Dataset: fruit_14_split (GitHub, Bistu-OSSDT-2023/15-tzffruit). Classes: apple, banana, grape, kiwifruit, mango, orange, peach, pear, pineapple, pitaya, plum, strawberry, sugarcane, watermelon.

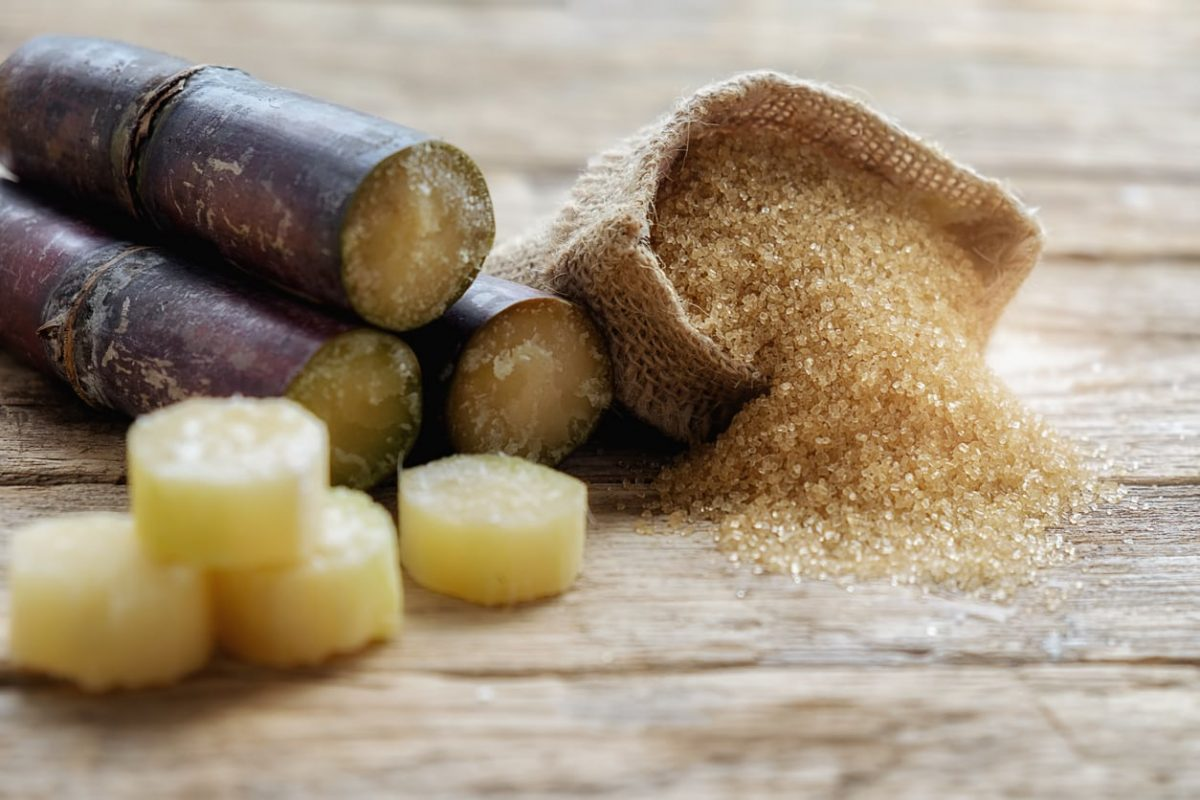
Label: sugarcane

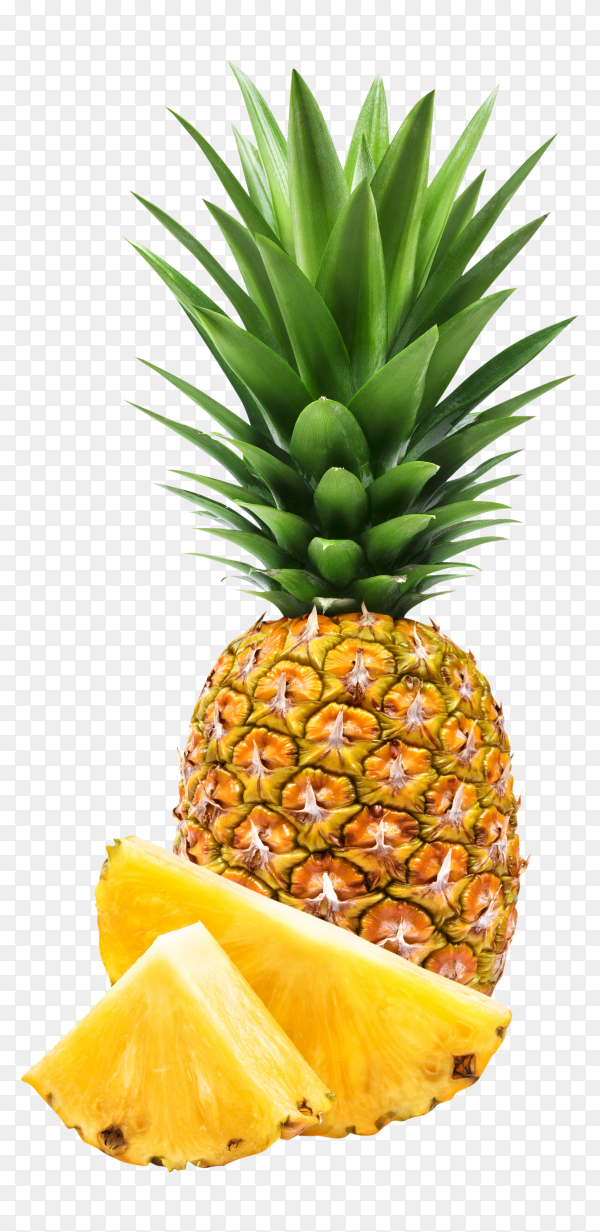
Label: pineapple

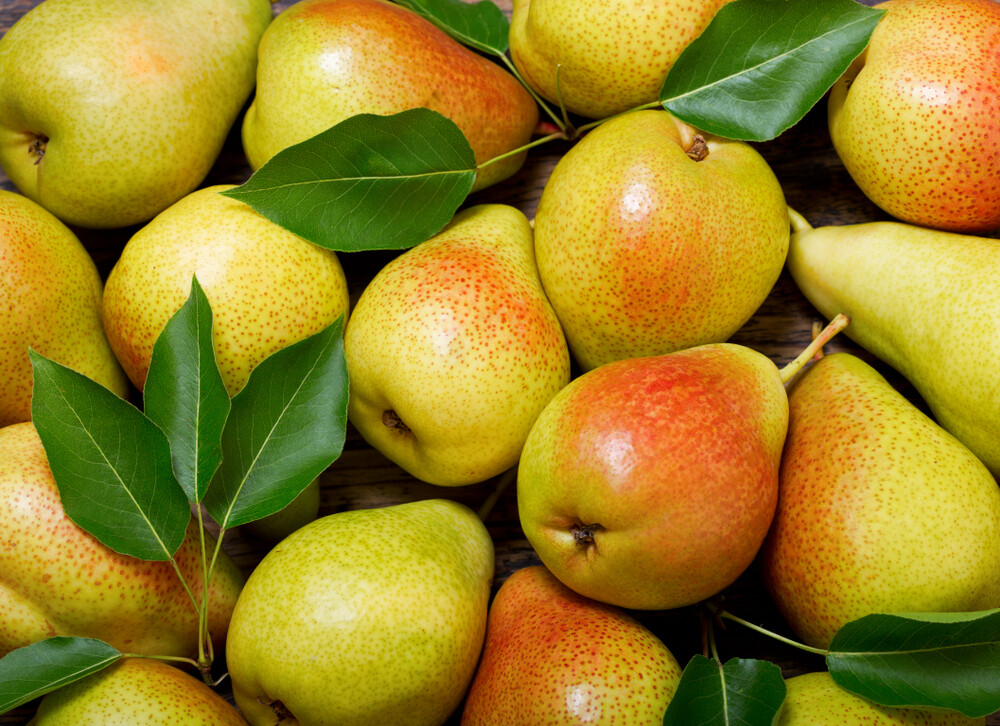
Label: pear

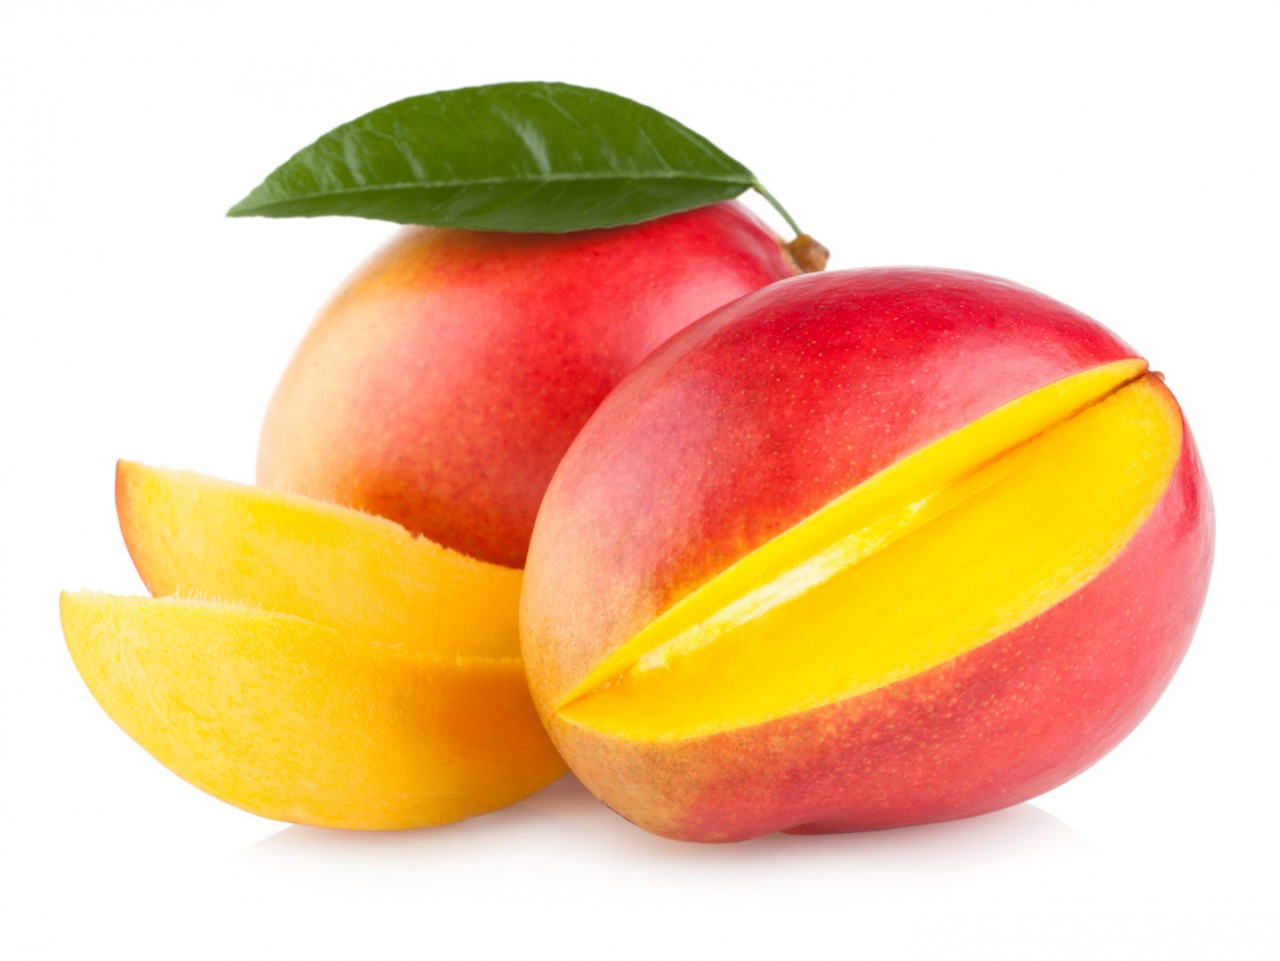
Label: mango

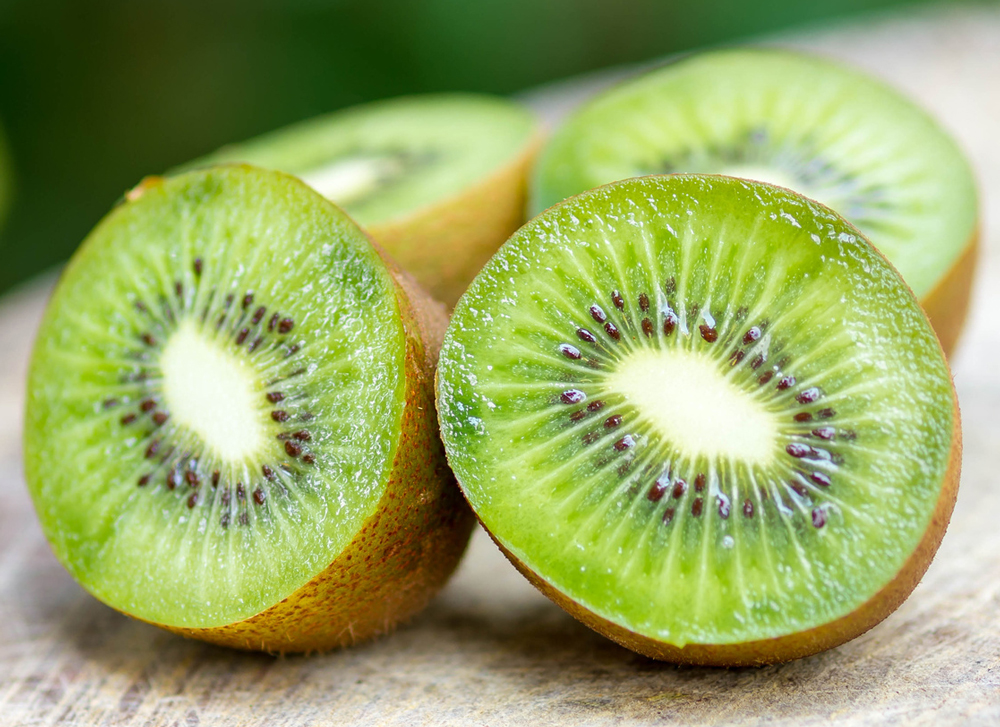
Label: kiwifruit

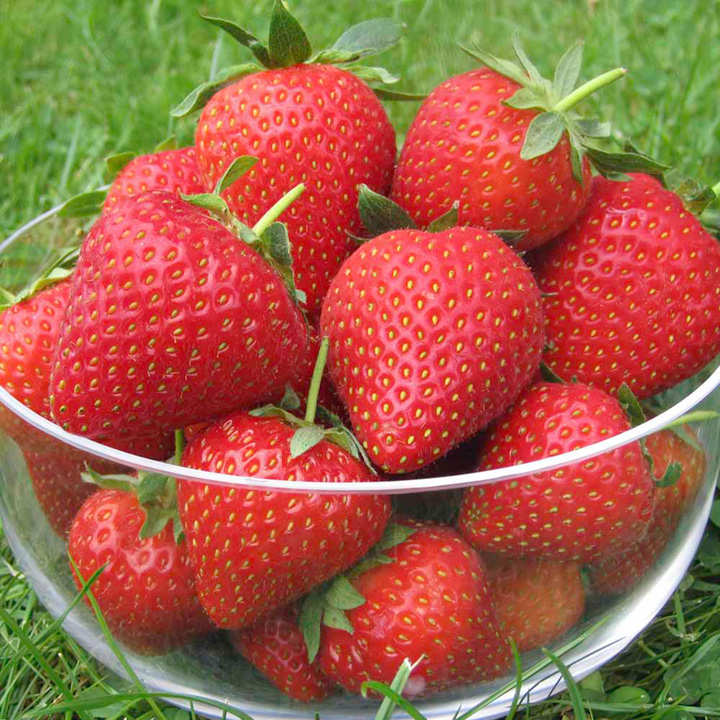
Label: strawberry
